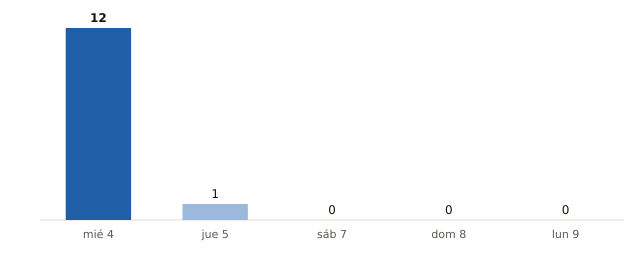

Source data for this figure (header and first rows):
fecha, municipios_prob_90_o_mas
2026-11-04, 12
2026-11-05, 1
2026-11-07, 0
2026-11-08, 0
2026-11-09, 0
